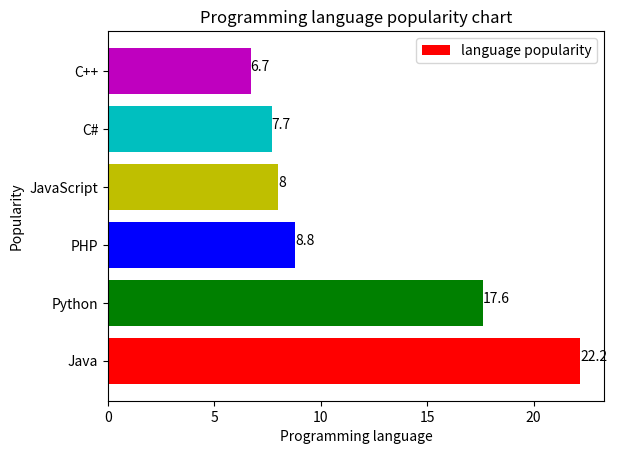

Generate this figure with matplotlib:
import matplotlib.pyplot as plt

class BarChart:
    
    # Plots the chart
    def plot_chart(self, xs, ys, label_):
        self.xs = xs
        self.ys = ys
        plt.barh(xs, ys, label=label_, color=["r", "g", "b", "y", "c", "m"])        

    # Labels axes and displays chart
    def label_and_show(self, xlabel_, ylabel_, title_):
        plt.xlabel(xlabel_)
        plt.ylabel(ylabel_)
        plt.title(title_)
        plt.legend()
        for index, value in enumerate(self.ys):
            plt.text(value, index, str(value))
        plt.show()


if __name__ == "__main__":
    prog_language = ['Java', 'Python', 'PHP', 'JavaScript', 'C#', 'C++']
    popularity = [22.2, 17.6, 8.8, 8, 7.7, 6.7]

    bar_chart = BarChart()
    bar_chart.plot_chart(prog_language, popularity, "language popularity")
    bar_chart.label_and_show("Programming language", "Popularity",
        "Programming language popularity chart")